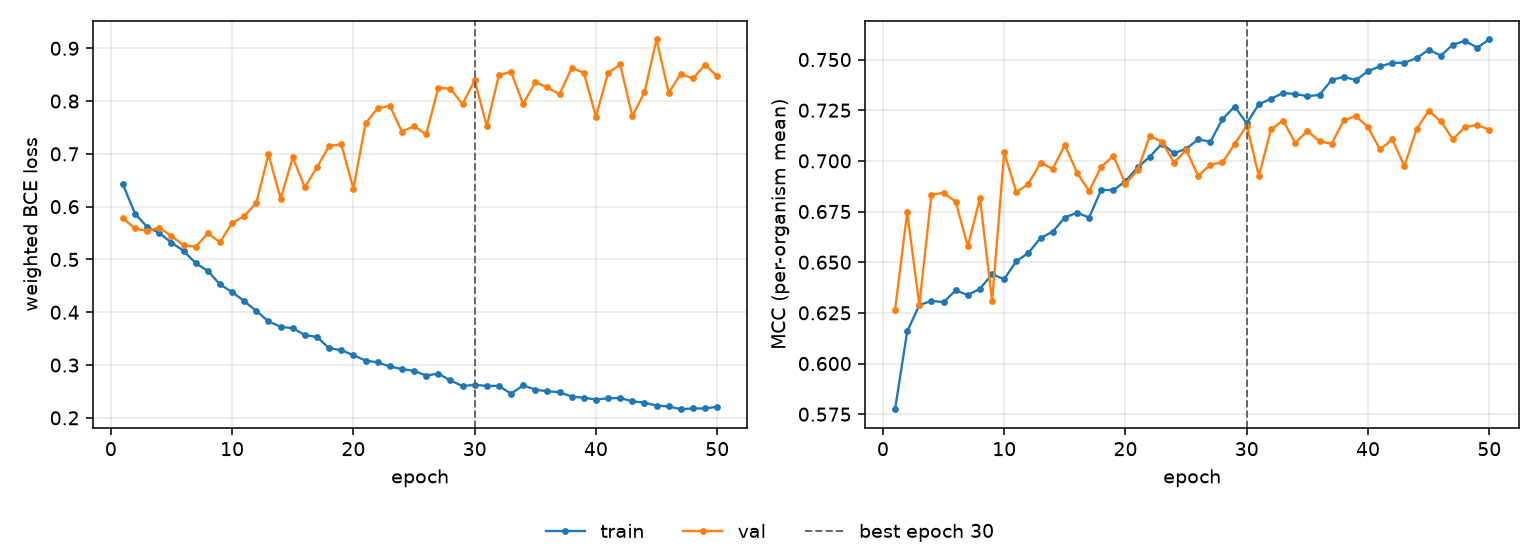

Data behind this chart, as committed beside it:
epoch, tr_loss, vl_loss, tr_mcc, vl_mcc, is_best
1, 0.6421, 0.5778, 0.5775, 0.6265, False
2, 0.5863, 0.5587, 0.6158, 0.6746, False
3, 0.5617, 0.554, 0.6288, 0.6288, False
4, 0.5499, 0.5602, 0.6309, 0.6834, False
5, 0.5319, 0.5444, 0.6303, 0.6842, False
6, 0.5162, 0.5268, 0.6361, 0.6799, False
7, 0.4927, 0.5242, 0.6338, 0.6578, False
8, 0.4783, 0.5494, 0.6369, 0.6816, False
9, 0.4527, 0.5327, 0.6441, 0.6308, False
10, 0.4382, 0.569, 0.6416, 0.7042, False
11, 0.421, 0.5821, 0.6505, 0.6844, False
12, 0.4024, 0.6074, 0.6546, 0.6887, False
13, 0.3827, 0.6992, 0.662, 0.6991, False
14, 0.3725, 0.6152, 0.665, 0.6961, False
15, 0.3698, 0.6932, 0.6721, 0.7079, False
16, 0.3569, 0.6365, 0.6744, 0.6942, False
17, 0.3532, 0.675, 0.6721, 0.6851, False
18, 0.3319, 0.7145, 0.6857, 0.697, False
19, 0.3283, 0.7184, 0.6856, 0.7025, False
20, 0.3187, 0.6339, 0.69, 0.6887, False
21, 0.3086, 0.7578, 0.6968, 0.6954, False
22, 0.3051, 0.786, 0.702, 0.7122, False
23, 0.2974, 0.7911, 0.7085, 0.7095, False
24, 0.2923, 0.7424, 0.7038, 0.6991, False
25, 0.289, 0.7522, 0.706, 0.7054, False
26, 0.28, 0.7371, 0.7106, 0.6926, False
27, 0.2838, 0.825, 0.7094, 0.6982, False
28, 0.2709, 0.8234, 0.7207, 0.6993, False
29, 0.2602, 0.7944, 0.7268, 0.7082, False
30, 0.2626, 0.839, 0.7186, 0.7175, True
31, 0.2605, 0.7531, 0.728, 0.6925, False
32, 0.2606, 0.8489, 0.7306, 0.7155, False
33, 0.2457, 0.8556, 0.7335, 0.7199, False
34, 0.2615, 0.7943, 0.733, 0.7089, False
35, 0.2535, 0.8359, 0.732, 0.7148, False
36, 0.2503, 0.8259, 0.7325, 0.7097, False
37, 0.2487, 0.8128, 0.7399, 0.7084, False
38, 0.2402, 0.8624, 0.7415, 0.72, False
39, 0.2381, 0.854, 0.7398, 0.7221, False
40, 0.2346, 0.7705, 0.7443, 0.7166, False
41, 0.2371, 0.8531, 0.7467, 0.7056, False
42, 0.2376, 0.8694, 0.7484, 0.7107, False
43, 0.2314, 0.7713, 0.7484, 0.6975, False
44, 0.2287, 0.8164, 0.7507, 0.7156, False
45, 0.2233, 0.9167, 0.7548, 0.7247, False
46, 0.2215, 0.8158, 0.752, 0.7196, False
47, 0.2164, 0.8512, 0.7573, 0.7107, False
48, 0.2179, 0.8429, 0.7592, 0.7167, False
49, 0.2177, 0.8687, 0.7559, 0.7177, False
50, 0.221, 0.8471, 0.7599, 0.7153, False
